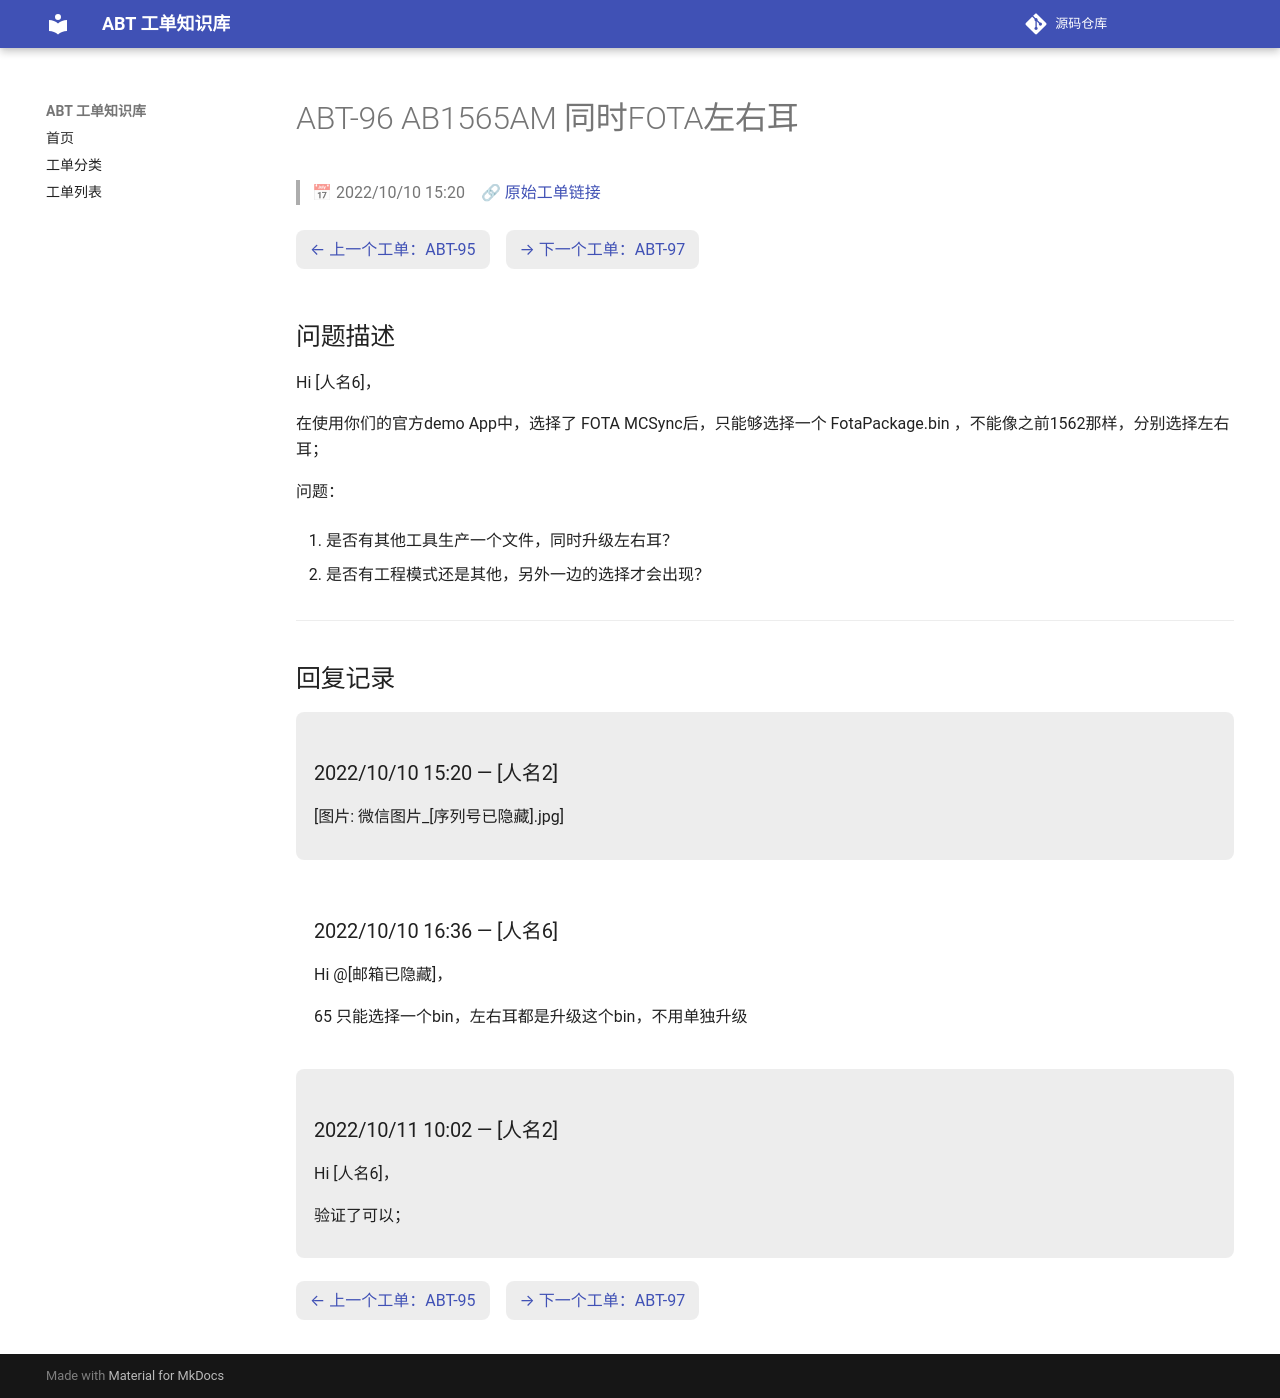

repository: luckycee/airoha-kb · page: tickets/ABT-96/index.html · generator: mkdocs

---
id: ABT-96
title: "AB1565AM 同时FOTA左右耳"
date: 2022/10/10 15:20
status: Closed
source: https://eservice.airoha.com.tw/servicedesk/customer/portal/1038/MIUIX1565-96
---

# ABT-96 AB1565AM 同时FOTA左右耳

> 📅 2022/10/10 15:20　🔗 [原始工单链接](https://eservice.airoha.com.tw/servicedesk/customer/portal/1038/MIUIX1565-96)

<div class="ticket-nav" markdown="1">

[← 上一个工单：ABT-95](ABT-95.md)　[→ 下一个工单：ABT-97](ABT-97.md)

</div>

## 问题描述

Hi [人名6]，

在使用你们的官方demo App中，选择了 FOTA MCSync后，只能够选择一个 FotaPackage.bin ，不能像之前1562那样，分别选择左右耳；

问题：

1. 是否有其他工具生产一个文件，同时升级左右耳？

2. 是否有工程模式还是其他，另外一边的选择才会出现？

---

## 回复记录

<div class="reply odd" markdown="1">

### 2022/10/10 15:20 — [人名2]

[图片: 微信图片_[序列号已隐藏].jpg]

</div>

<div class="reply even" markdown="1">

### 2022/10/10 16:36 — [人名6]

Hi @[邮箱已隐藏]，

65 只能选择一个bin，左右耳都是升级这个bin，不用单独升级

</div>

<div class="reply odd" markdown="1">

### 2022/10/11 10:02 — [人名2]

Hi [人名6]，

验证了可以；

</div>

<div class="ticket-nav" markdown="1">

[← 上一个工单：ABT-95](ABT-95.md)　[→ 下一个工单：ABT-97](ABT-97.md)

</div>
